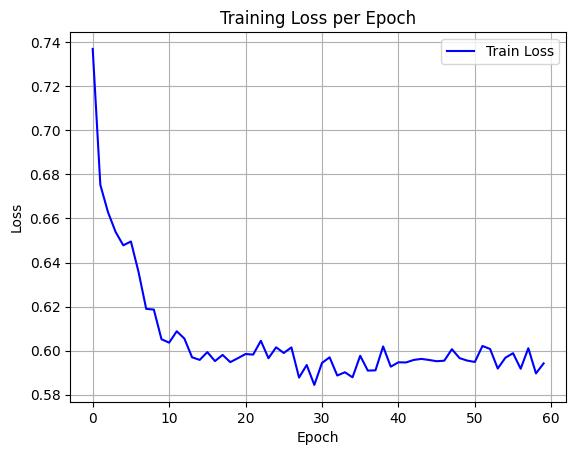

Source data for this figure (header and first rows):
epoch, train_loss
0, 0.737
1, 0.6752
2, 0.6629
3, 0.6539
4, 0.6478
5, 0.6496
6, 0.6357
7, 0.619
8, 0.6186
9, 0.6052
10, 0.6036
11, 0.6088
12, 0.6055
13, 0.597
14, 0.5958
15, 0.5993
16, 0.5953
17, 0.5981
18, 0.5948
19, 0.5966
20, 0.5985
21, 0.5982
22, 0.6045
23, 0.5966
24, 0.6015
25, 0.5989
26, 0.6015
27, 0.5878
28, 0.5935
29, 0.5844
30, 0.5944
31, 0.597
32, 0.5887
33, 0.5902
34, 0.5879
35, 0.5977
36, 0.5909
37, 0.5911
38, 0.6019
39, 0.5927
40, 0.5947
41, 0.5946
42, 0.5958
43, 0.5963
44, 0.5958
45, 0.5952
46, 0.5954
47, 0.6007
48, 0.5966
49, 0.5955
50, 0.5949
51, 0.6021
52, 0.6008
53, 0.5919
54, 0.5968
55, 0.5988
56, 0.5918
57, 0.6011
58, 0.5897
59, 0.5942
